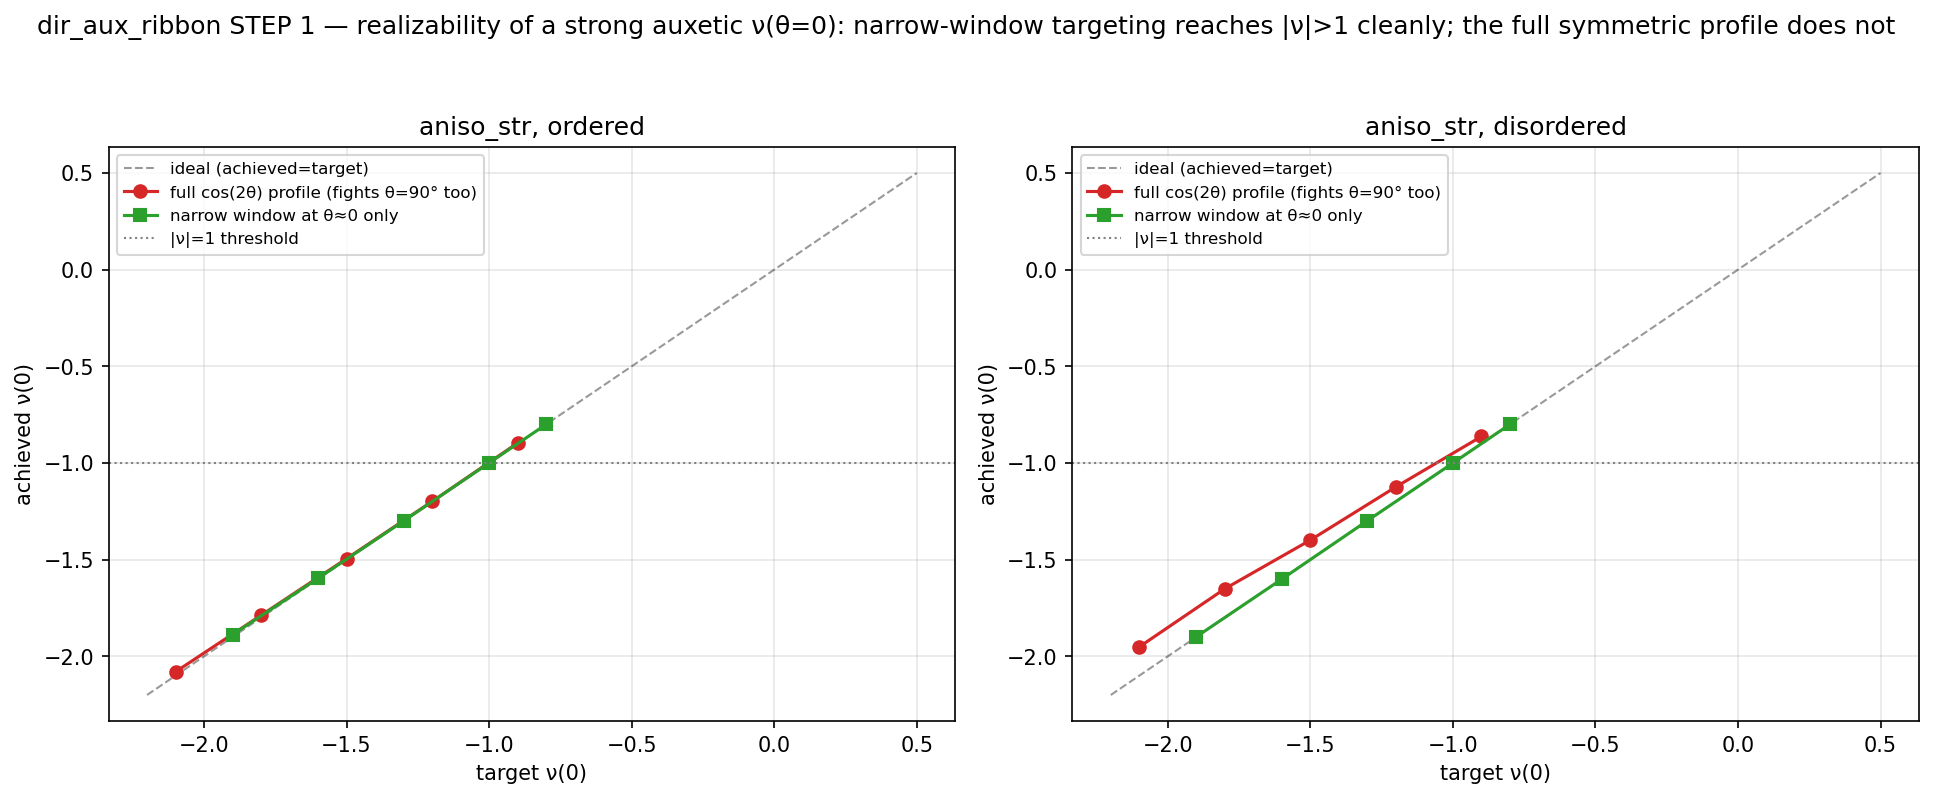

The file beside this chart, header and first rows:
family, topology, amplitude_A, target_nu0, achieved_nu0, maxerr
full_cos2theta, ordered, 0.6, -0.9, -0.8964, 0.3012
full_cos2theta, ordered, 0.9, -1.2, -1.199, 0.6007
full_cos2theta, ordered, 1.2, -1.5, -1.495, 0.901
full_cos2theta, ordered, 1.5, -1.8, -1.788, 1.203
full_cos2theta, ordered, 1.8, -2.1, -2.08, 1.501
narrow_window, ordered, nan, -0.8, -0.8002, 0.001431
narrow_window, ordered, nan, -1.0, -0.9995, 0.001949
narrow_window, ordered, nan, -1.3, -1.3, 0.002946
narrow_window, ordered, nan, -1.6, -1.596, 0.003999
narrow_window, ordered, nan, -1.9, -1.888, 0.01199
full_cos2theta, disordered, 0.6, -0.9, -0.8629, 0.3478
full_cos2theta, disordered, 0.9, -1.2, -1.124, 0.6563
full_cos2theta, disordered, 1.2, -1.5, -1.399, 0.9523
full_cos2theta, disordered, 1.5, -1.8, -1.651, 1.254
full_cos2theta, disordered, 1.8, -2.1, -1.951, 1.543
narrow_window, disordered, nan, -0.8, -0.8002, 0.0002209
narrow_window, disordered, nan, -1.0, -1, 0.0002403
narrow_window, disordered, nan, -1.3, -1.299, 0.001501
narrow_window, disordered, nan, -1.6, -1.601, 0.001708
narrow_window, disordered, nan, -1.9, -1.899, 0.00435
